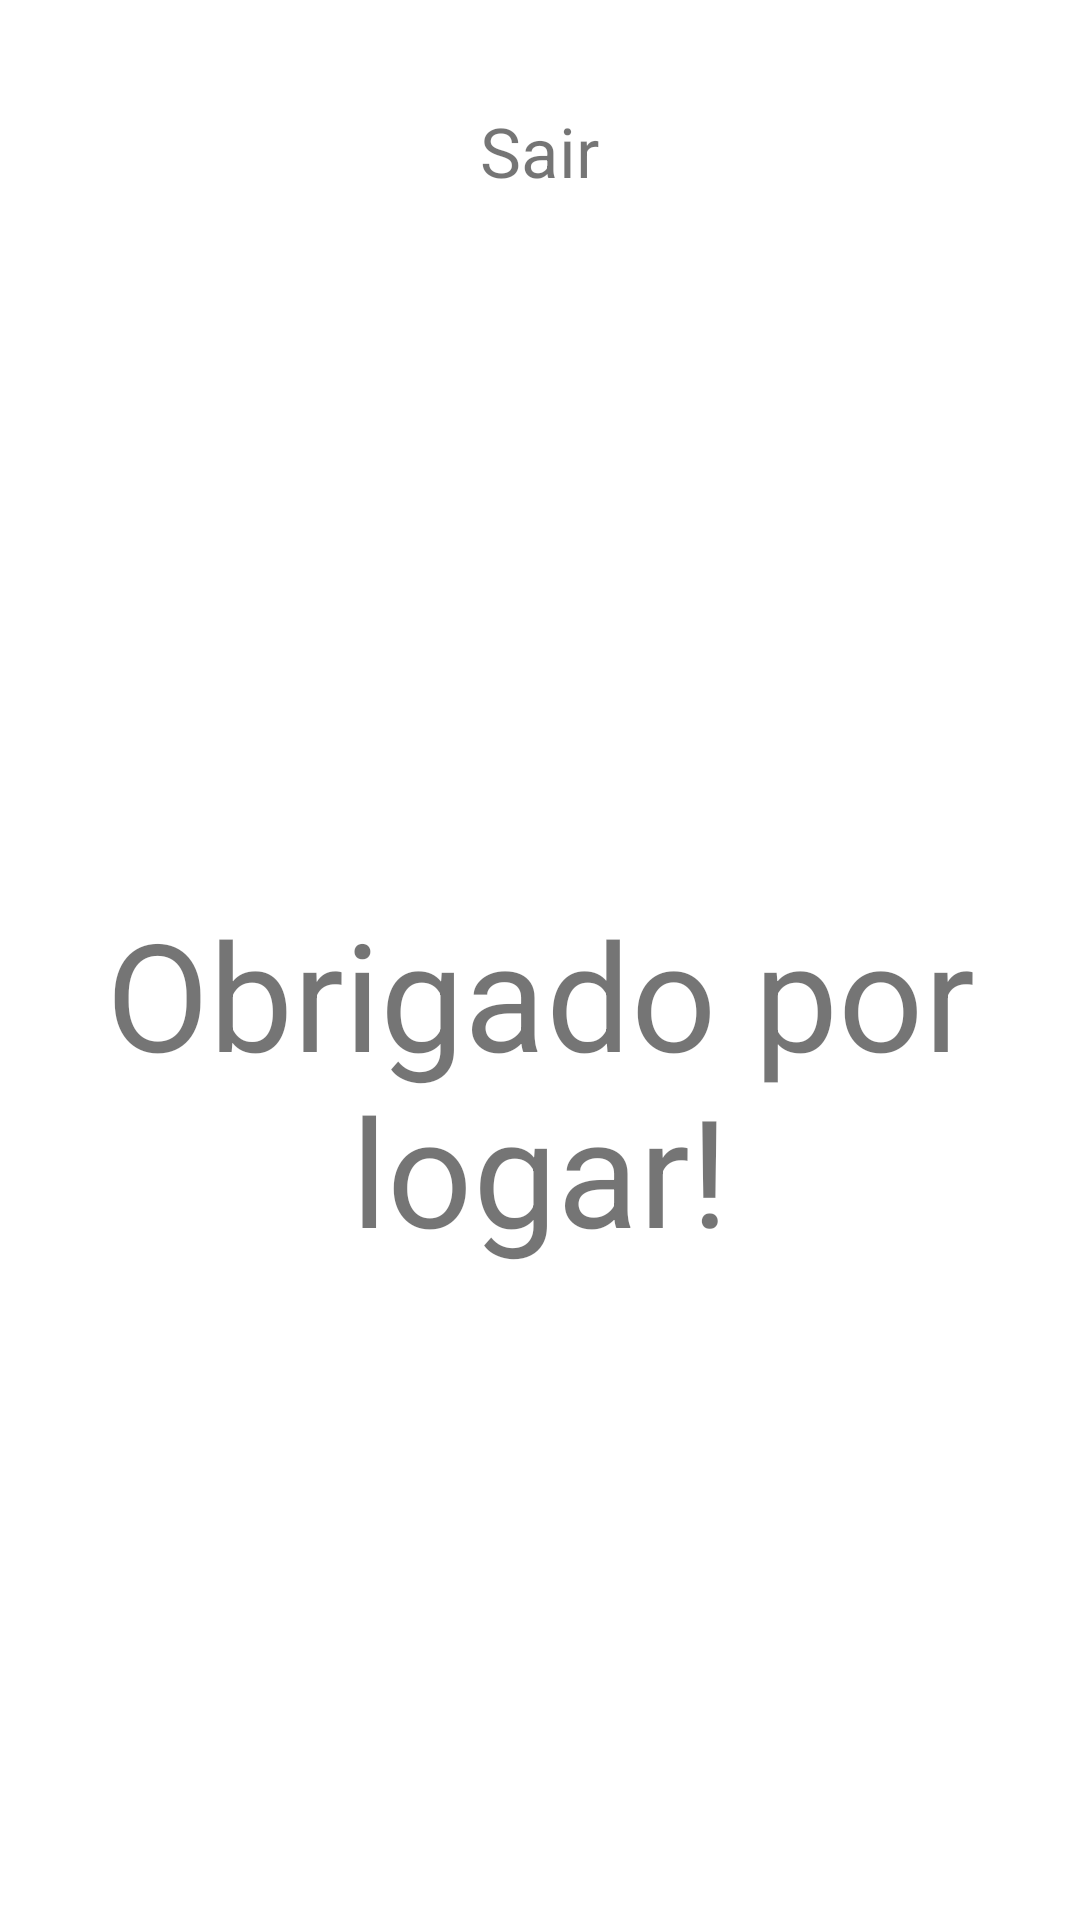

The Android layout XML behind this screen, and the referenced resources:
<!-- AndroidManifest.xml: application theme Theme.IntroducaoAoFirebase -->
<!-- res/layout/activity_tela_principal.xml -->
<?xml version="1.0" encoding="utf-8"?>
<LinearLayout
    xmlns:android="http://schemas.android.com/apk/res/android"
    xmlns:app="http://schemas.android.com/apk/res-auto"
    xmlns:tools="http://schemas.android.com/tools"
    android:layout_width="match_parent"
    android:orientation="vertical"
    android:layout_height="match_parent"
    tools:context=".view.telaprincipal.TelaPrincipal">


    <TextView
        android:id="@+id/txt_deslogar"
        android:layout_width="wrap_content"
        android:layout_height="wrap_content"
        android:text="@string/text_botao_deslogar"
        android:padding="15dp"
        android:textAllCaps="false"
        android:layout_gravity="center"
        android:layout_marginTop="20dp"
        android:textSize="23sp"/>


    <TextView
        android:layout_width="match_parent"
        android:layout_height="match_parent"
        android:text="Obrigado por logar!"
        android:gravity="center"
        android:textSize="50dp"/>




</LinearLayout>
<!-- resources referenced by this layout -->
<resources>
  <string name="text_botao_deslogar">Sair</string>
  <style name="Theme.IntroducaoAoFirebase" parent="Theme.MaterialComponents.Light.NoActionBar">
          
          <item name="colorPrimary">@color/purple_500</item>
          <item name="colorPrimaryVariant">@color/purple_700</item>
          <item name="colorOnPrimary">@color/white</item>
          
          <item name="colorSecondary">@color/teal_200</item>
          <item name="colorSecondaryVariant">@color/teal_700</item>
          <item name="colorOnSecondary">@color/black</item>
          
          <item name="android:statusBarColor">@color/black</item>
          
  
  
  
      </style>
  <color name="purple_500">#FF6200EE</color>
  <color name="purple_700">#FF3700B3</color>
  <color name="white">#FFFFFFFF</color>
  <color name="teal_200">#FF03DAC5</color>
  <color name="teal_700">#FF018786</color>
  <color name="black">#FF000000</color>
</resources>
